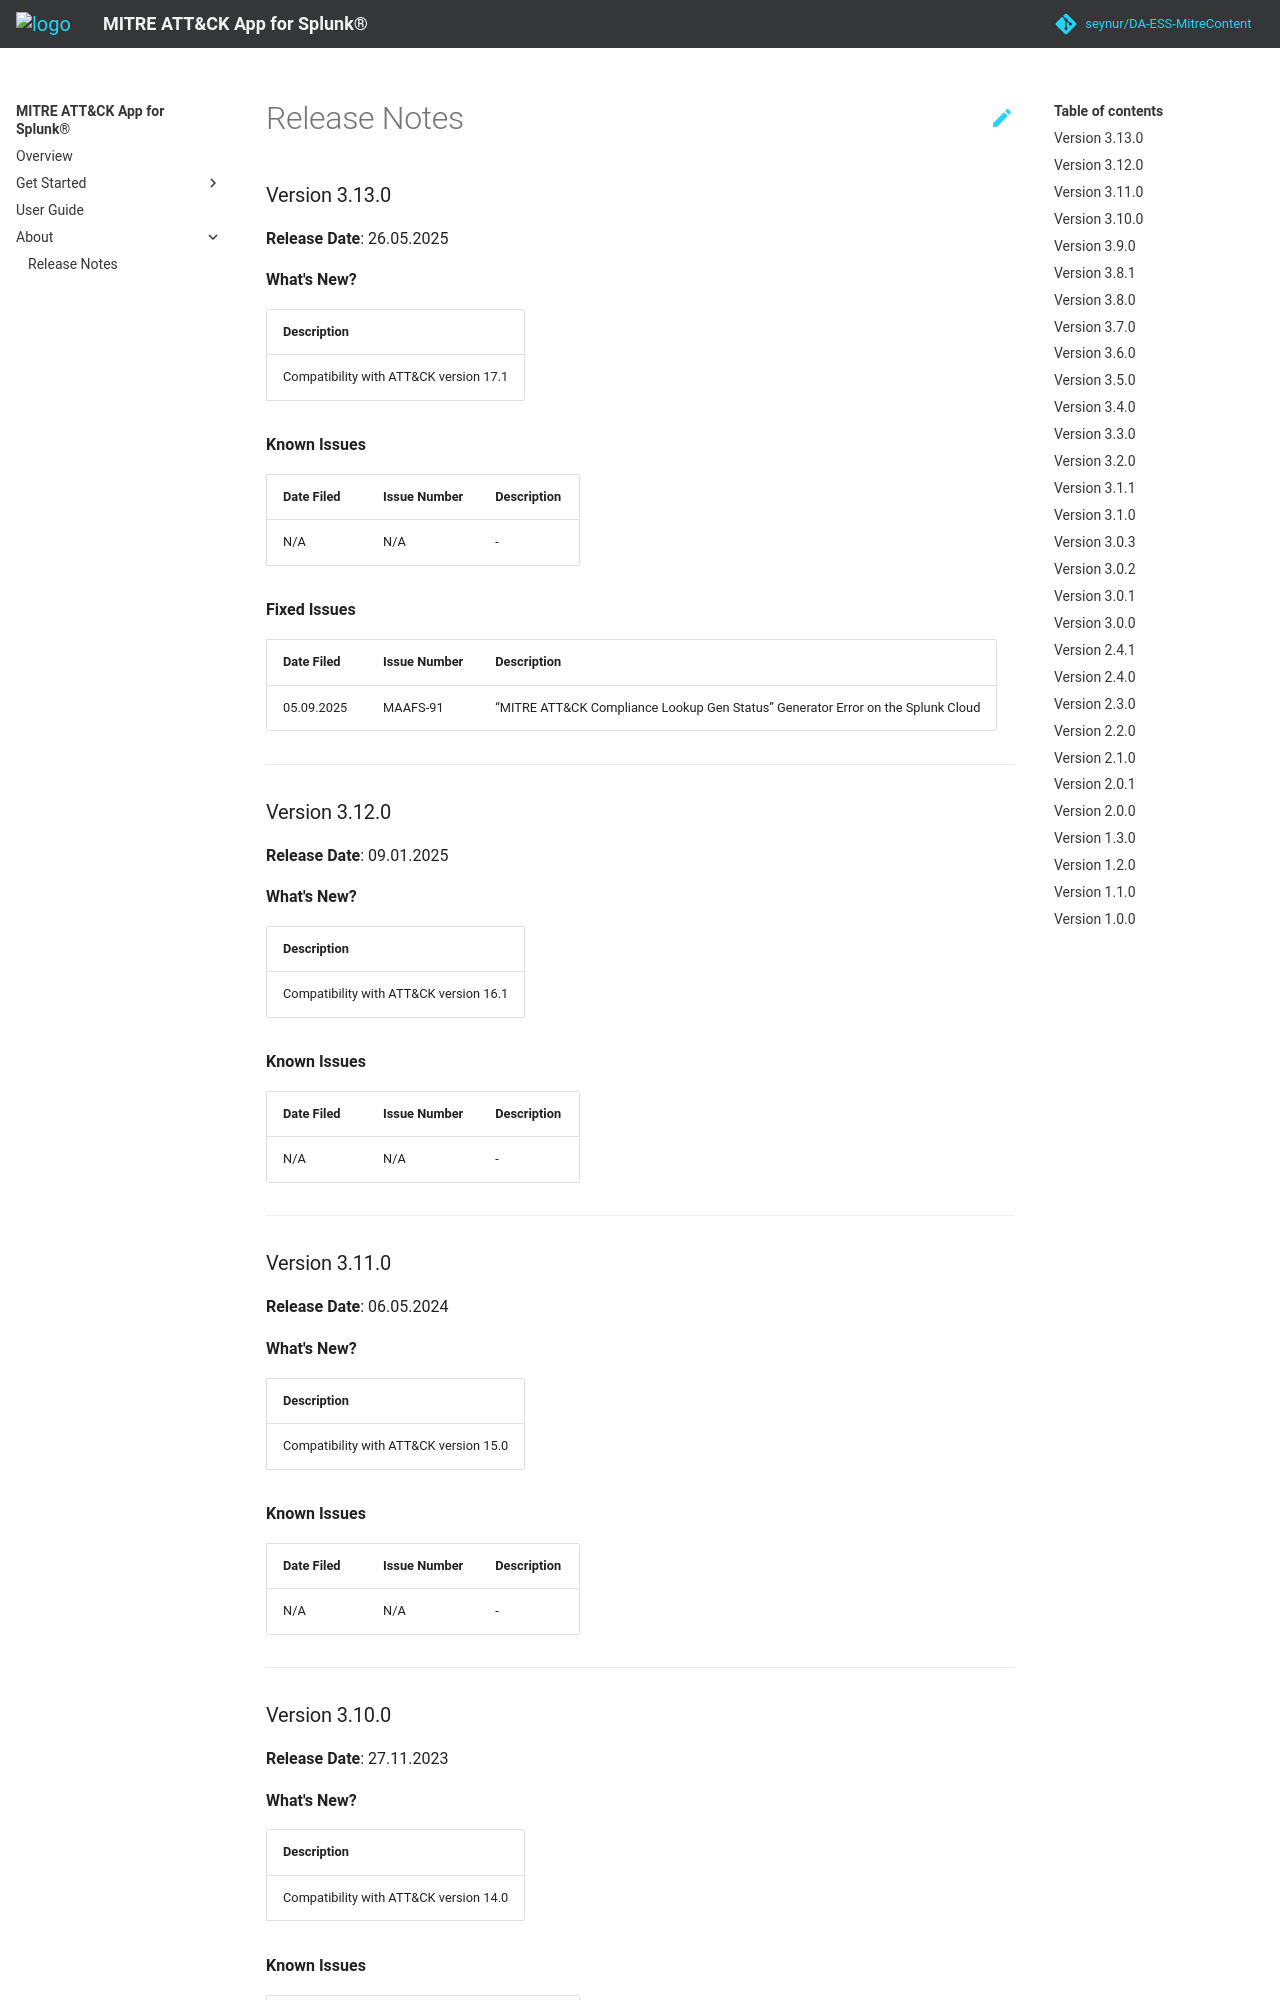

repository: seynur/mitre-attack-app-for-splunk-docs · page: v3.13.0/release_notes/index.html · generator: mkdocs

---
title: Release Notes
layout: documentation
latest_version: 3.11.0
---

### Version 3.11.0
**Release Date**: 06.05.2024

**What's New?**

| Description   
| --------------
| Compatibility with ATT&CK version 15.0


**Known Issues**

| Date Filed    | Issue Number      | Description |
| ------------- | ----------------  | ----------------------       
| N/A    | N/A          | -

---

### Version 3.10.0
**Release Date**: 27.11.2023

**What's New?**

| Description   
| --------------
| Compatibility with ATT&CK version 14.0


**Known Issues**

| Date Filed    | Issue Number      | Description |
| ------------- | ----------------  | ----------------------       
| N/A    | N/A          | -


**Fixed Issues**

| Date Fixed    | Issue Number      | Description |
| ------------- | ----------------  | ----------------------  
| 01.04.2023    | MAAFS-77	        | Updated default rules lookup with the latest version of ES and ESCU.

---

### Version 3.9.0
**Release Date**: 12.05.2023

**What's New?**

| Description   
| --------------
| Compatibility with ATT&CK version 13.0
| Ability to filter ATT&CK Matrix view by Group information


**Known Issues**

| Date Filed    | Issue Number      | Description |
| ------------- | ----------------  | ----------------------       
| N/A    | N/A          | -


**Fixed Issues**

| Date Fixed    | Issue Number      | Description |
| ------------- | ----------------  | ----------------------  
| 01.04.2023    | MAAFS-77	        | Updated default rules lookup with the latest version of ES and ESCU.

---
